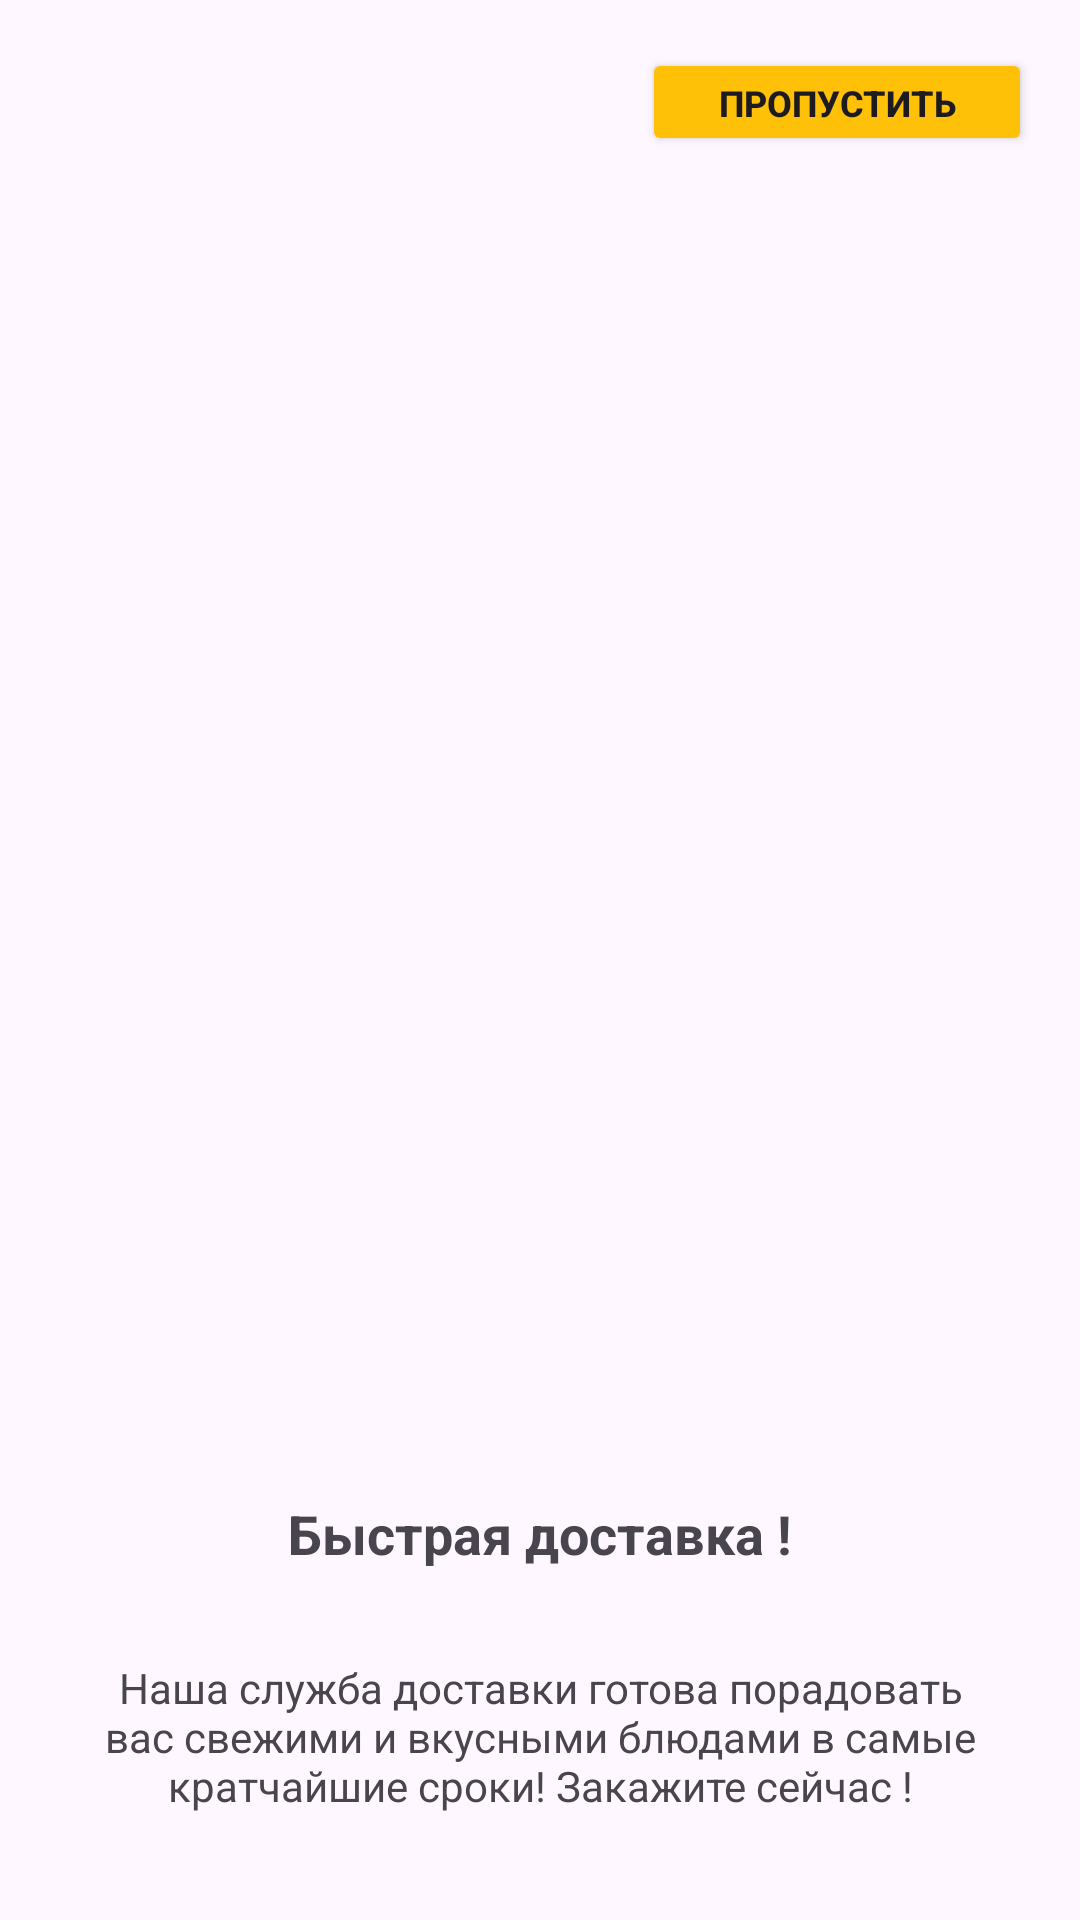

Layout XML and referenced resources for this Android screen:
<!-- AndroidManifest.xml: application theme Theme.Kypcoboy_prodjeck -->
<!-- res/layout/activity_main3.xml -->
<?xml version="1.0" encoding="utf-8"?>
<androidx.constraintlayout.widget.ConstraintLayout xmlns:android="http://schemas.android.com/apk/res/android"
    xmlns:app="http://schemas.android.com/apk/res-auto"
    xmlns:tools="http://schemas.android.com/tools"
    android:layout_width="match_parent"
    android:layout_height="match_parent"
    tools:context=".MainActivity3">

        <ImageView
            android:id="@+id/imageView"
            android:layout_width="309dp"
            android:layout_height="315dp"
            android:layout_marginTop="160dp"
            android:src="@drawable/m3"
            app:layout_constraintBottom_toTopOf="@+id/textView"
            app:layout_constraintEnd_toEndOf="parent"
            app:layout_constraintStart_toStartOf="parent"
            app:layout_constraintTop_toTopOf="parent" />

    <TextView
        android:id="@+id/textView"
        android:layout_width="wrap_content"
        android:layout_height="wrap_content"
        android:layout_marginTop="24dp"
        android:text="Быстрая доставка !"
        android:textSize="18sp"
        android:textStyle="bold"
        app:layout_constraintEnd_toEndOf="parent"
        app:layout_constraintStart_toStartOf="parent"
        app:layout_constraintTop_toBottomOf="@+id/imageView" />

    <TextView
        android:id="@+id/descriptionTextView"
        android:layout_width="301dp"
        android:layout_height="63dp"
        android:layout_marginTop="24dp"
        android:gravity="center"
        android:text="Наша служба доставки готова порадовать вас свежими и вкусными блюдами в самые кратчайшие сроки! Закажите сейчас !"
        app:layout_constraintEnd_toEndOf="parent"
        app:layout_constraintStart_toStartOf="parent"
        app:layout_constraintTop_toBottomOf="@+id/textView" />

        <LinearLayout
            android:layout_width="wrap_content"
            android:layout_height="wrap_content"
            android:layout_marginTop="32dp"
            android:orientation="horizontal"
            app:layout_constraintEnd_toEndOf="parent"
            app:layout_constraintStart_toStartOf="parent"
            app:layout_constraintTop_toBottomOf="@+id/descriptionTextView">

            <View
                android:layout_width="10dp"
                android:layout_height="10dp"
                android:background="@drawable/circleinactive" />

            <View
                android:layout_width="10dp"
                android:layout_height="10dp"
                android:layout_marginLeft="5dp"
                android:background="@drawable/circleactive" />

            <View
                android:layout_width="10dp"
                android:layout_height="10dp"
                android:layout_marginLeft="5dp"
                android:background="@drawable/circleinactive" />

            <View
                android:layout_width="10dp"
                android:layout_height="10dp"
                android:layout_marginLeft="5dp"
                android:background="@drawable/circleinactive" />
        </LinearLayout>

    <Button
        android:id="@+id/button"
        android:layout_width="130dp"
        android:layout_height="36dp"
        android:layout_marginTop="16dp"
        android:layout_marginEnd="16dp"
        android:backgroundTint="#FFC107"
        android:text="Пропустить"
        android:textSize="12sp"
        android:textStyle="bold"
        app:cornerRadius="10dp"
        app:layout_constraintEnd_toEndOf="parent"
        app:layout_constraintTop_toTopOf="parent" />

    </androidx.constraintlayout.widget.ConstraintLayout>
<!-- resources referenced by this layout -->
<resources>
  <!-- drawable circleinactive (drawable) -->
  <shape xmlns:android="http://schemas.android.com/apk/res/android"
      android:shape="oval">
      <solid android:color="#888888" />
  </shape>
  <style name="Theme.Kypcoboy_prodjeck" parent="Base.Theme.Kypcoboy_prodjeck" />
  <style name="Base.Theme.Kypcoboy_prodjeck" parent="Theme.Material3.DayNight.NoActionBar">
          
          
      </style>
</resources>
